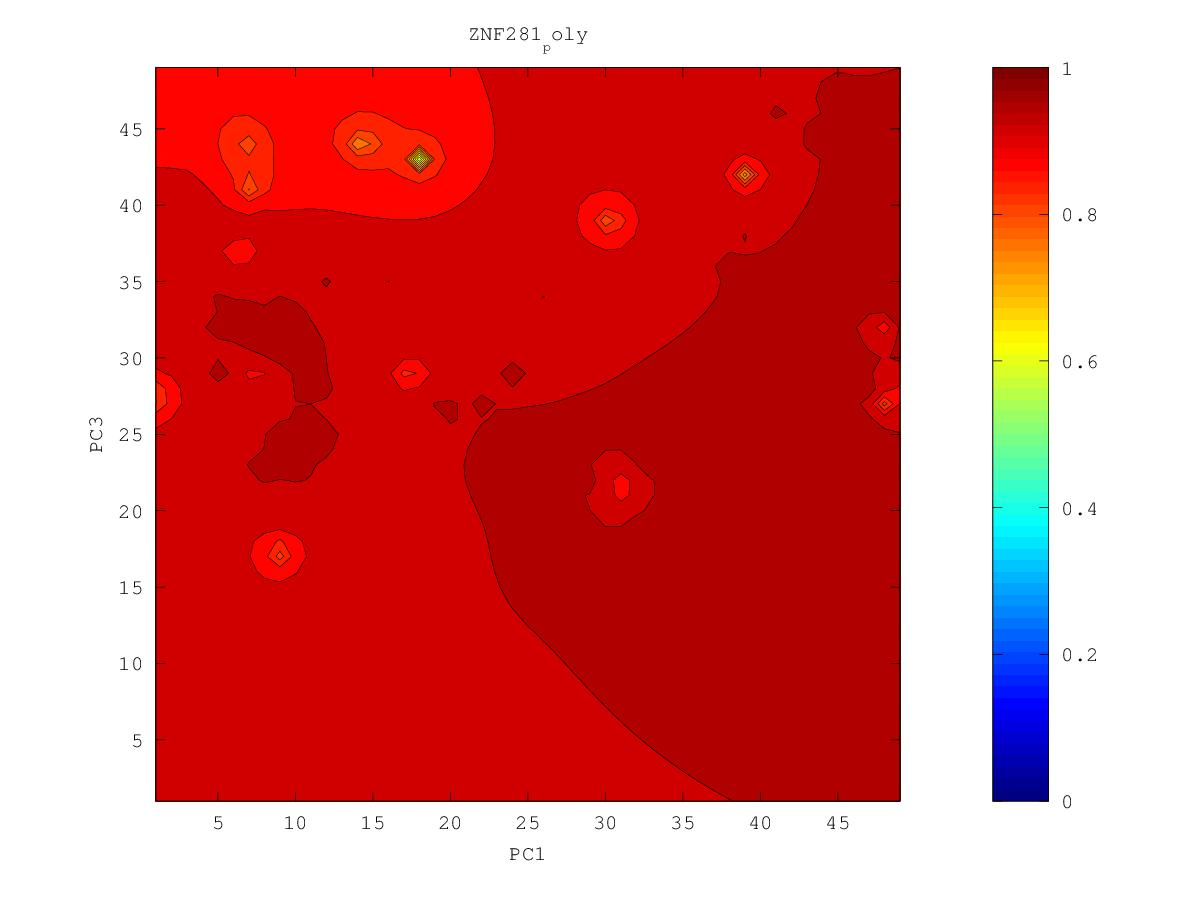

The data file committed next to this chart (first rows):
0.95054031227, 0.951594842504, 0.952750141239, 0.954068473015, 0.95565409378, 0.95761747195, 0.95987500576, 0.962485342082, 0.967390996723, 0.969775177662, 0.967867594793, 0.968732358106, 0.973735532013, 0.978745482396, 0.970860551583, 0.969860253831, 0.965206633492, 0.953975661688, 0.953196755689, 0.952191253218, 0.945361427425, 0.903856127458, 0.915151033613, 0.937061672916
0.9502, 0.9513, 0.9524, 0.9537, 0.9554, 0.9578, 0.962, 0.9626, 0.9662, 0.9664, 0.9677, 0.9688, 0.969, 0.9693, 0.9671, 0.9662, 0.9516, 0.8911, 0.9441, 0.9497, 0.9481, 0.9391, 0.8253, 0.9421
0.9499, 0.9511, 0.9521, 0.9532, 0.9546, 0.957, 0.9614, 0.9615, 0.9644, 0.9641, 0.9648, 0.9678, 0.9681, 0.9654, 0.9651, 0.9672, 0.9533, 0.9338, 0.9478, 0.9535, 0.9513, 0.9596, 0.9429, 0.9535
0.9497, 0.9513, 0.9523, 0.9526, 0.9535, 0.955, 0.9571, 0.9611, 0.9615, 0.9609, 0.962, 0.9641, 0.9645, 0.963, 0.9628, 0.9623, 0.9585, 0.9546, 0.9553, 0.9543, 0.9545, 0.9548, 0.9564, 0.9662
0.9495, 0.9534, 0.9552, 0.952, 0.9521, 0.9529, 0.9542, 0.9563, 0.9573, 0.9579, 0.9597, 0.961, 0.9609, 0.9609, 0.9606, 0.9595, 0.9578, 0.9563, 0.9559, 0.956, 0.9563, 0.9573, 0.96, 0.9641
0.9485, 0.9509, 0.9518, 0.9507, 0.951, 0.9512, 0.9511, 0.9518, 0.953, 0.9547, 0.9581, 0.96, 0.9588, 0.9609, 0.9605, 0.9592, 0.9585, 0.9576, 0.9575, 0.9579, 0.9584, 0.9595, 0.9624, 0.9648
0.9471, 0.9482, 0.9489, 0.9492, 0.9513, 0.9521, 0.9474, 0.9471, 0.9484, 0.9506, 0.9532, 0.955, 0.9562, 0.958, 0.9586, 0.9599, 0.9604, 0.9585, 0.9594, 0.9612, 0.9608, 0.9611, 0.9626, 0.9646
0.946, 0.9467, 0.9478, 0.9489, 0.9471, 0.9448, 0.9414, 0.9405, 0.9424, 0.9458, 0.9492, 0.9518, 0.9537, 0.9551, 0.9562, 0.9573, 0.958, 0.9587, 0.961, 0.9653, 0.9639, 0.9627, 0.9652, 0.9647
0.945, 0.9455, 0.947, 0.9543, 0.943, 0.9378, 0.9318, 0.9283, 0.9327, 0.9402, 0.9458, 0.9494, 0.9516, 0.9532, 0.9545, 0.9556, 0.9567, 0.9583, 0.9638, 0.9639, 0.9643, 0.9626, 0.9636, 0.9638
0.9445, 0.9446, 0.9444, 0.9434, 0.9394, 0.9314, 0.9159, 0.8919, 0.9142, 0.9347, 0.9449, 0.9483, 0.9504, 0.9519, 0.9531, 0.9542, 0.9555, 0.957, 0.9592, 0.9609, 0.9618, 0.9615, 0.9618, 0.9627
0.9451, 0.9453, 0.9431, 0.9426, 0.9422, 0.9286, 0.9053, 0.7454, 0.899, 0.9323, 0.9486, 0.9508, 0.9502, 0.9516, 0.9523, 0.9531, 0.9542, 0.9556, 0.9573, 0.9595, 0.9697, 0.9607, 0.9609, 0.9616
0.9461, 0.9493, 0.942, 0.9407, 0.9389, 0.9298, 0.918, 0.9071, 0.9182, 0.9331, 0.9424, 0.9488, 0.9495, 0.9636, 0.9518, 0.9518, 0.9528, 0.9542, 0.9557, 0.9575, 0.9591, 0.9594, 0.96, 0.9609
0.9421, 0.9418, 0.9399, 0.9382, 0.9358, 0.9319, 0.9276, 0.9257, 0.9292, 0.9362, 0.9437, 0.9453, 0.9471, 0.9492, 0.9496, 0.9502, 0.9514, 0.9528, 0.9542, 0.9558, 0.9572, 0.9585, 0.9596, 0.9605
0.9397, 0.9391, 0.9381, 0.9369, 0.9355, 0.9338, 0.9321, 0.9314, 0.9331, 0.9375, 0.9459, 0.9442, 0.945, 0.946, 0.9472, 0.9484, 0.9499, 0.9513, 0.9529, 0.9545, 0.9562, 0.9583, 0.9601, 0.9612
0.9381, 0.9375, 0.9368, 0.936, 0.9356, 0.936, 0.9351, 0.9332, 0.9334, 0.9355, 0.9388, 0.9483, 0.9436, 0.9435, 0.9449, 0.9466, 0.9483, 0.9499, 0.9516, 0.9534, 0.9554, 0.9587, 0.9639, 0.9645
0.9369, 0.9362, 0.9356, 0.9351, 0.9352, 0.9393, 0.9387, 0.9327, 0.9315, 0.9319, 0.9338, 0.9374, 0.9389, 0.9404, 0.9425, 0.9446, 0.9466, 0.9485, 0.9503, 0.9522, 0.9542, 0.9568, 0.9598, 0.9635
0.9357, 0.935, 0.9344, 0.9339, 0.9336, 0.9338, 0.9326, 0.9299, 0.9276, 0.9259, 0.926, 0.9287, 0.9328, 0.9366, 0.9399, 0.9427, 0.9451, 0.9472, 0.9491, 0.951, 0.9529, 0.9551, 0.9586, 0.961
0.9347, 0.9339, 0.9331, 0.9324, 0.9317, 0.9308, 0.9291, 0.9263, 0.922, 0.9158, 0.9111, 0.9164, 0.9256, 0.9326, 0.9374, 0.9409, 0.9436, 0.9459, 0.9479, 0.9498, 0.9516, 0.9534, 0.9553, 0.9561
0.9341, 0.9329, 0.9319, 0.931, 0.93, 0.9287, 0.9266, 0.923, 0.9161, 0.8997, 0.8599, 0.8915, 0.918, 0.9292, 0.9354, 0.9394, 0.9424, 0.9448, 0.9468, 0.9487, 0.9504, 0.952, 0.9536, 0.9546
0.9349, 0.9321, 0.9306, 0.9295, 0.9285, 0.9271, 0.9249, 0.9212, 0.9139, 0.8945, 0.8132, 0.8819, 0.9157, 0.9279, 0.9344, 0.9386, 0.9416, 0.944, 0.946, 0.9478, 0.9495, 0.9511, 0.9529, 0.9573
0.9354, 0.9308, 0.9292, 0.9281, 0.927, 0.9258, 0.924, 0.9211, 0.9162, 0.9078, 0.8997, 0.9074, 0.9203, 0.9291, 0.9348, 0.9386, 0.9413, 0.9434, 0.9453, 0.947, 0.9487, 0.9504, 0.9523, 0.9551
0.9303, 0.9286, 0.9274, 0.9265, 0.9257, 0.9247, 0.9235, 0.9218, 0.9194, 0.9168, 0.9161, 0.9194, 0.9255, 0.9316, 0.9369, 0.9397, 0.9415, 0.9431, 0.9448, 0.9464, 0.9481, 0.9497, 0.9515, 0.9538
0.9269, 0.9262, 0.9254, 0.9248, 0.9242, 0.9236, 0.9229, 0.9222, 0.9215, 0.9212, 0.9221, 0.9247, 0.9288, 0.9341, 0.9462, 0.9426, 0.9421, 0.943, 0.9444, 0.946, 0.9476, 0.9492, 0.9509, 0.9528
0.9243, 0.9238, 0.9233, 0.9228, 0.9224, 0.9222, 0.922, 0.922, 0.9223, 0.923, 0.9245, 0.927, 0.9303, 0.9347, 0.9408, 0.9511, 0.9426, 0.9428, 0.9441, 0.9458, 0.9475, 0.9489, 0.9505, 0.9523
0.9219, 0.9215, 0.921, 0.9206, 0.9204, 0.9203, 0.9205, 0.9211, 0.922, 0.9233, 0.9252, 0.9276, 0.9305, 0.9339, 0.9378, 0.9414, 0.9414, 0.9421, 0.9437, 0.9459, 0.9485, 0.9491, 0.9502, 0.952
0.9195, 0.919, 0.9185, 0.918, 0.9177, 0.9178, 0.9183, 0.9193, 0.9207, 0.9226, 0.9248, 0.9273, 0.9301, 0.9329, 0.9357, 0.9381, 0.9397, 0.9412, 0.9431, 0.9459, 0.9624, 0.9493, 0.9499, 0.9517
0.917, 0.9163, 0.9155, 0.9148, 0.9144, 0.9144, 0.915, 0.9165, 0.9185, 0.921, 0.9237, 0.9265, 0.9292, 0.9319, 0.9344, 0.9367, 0.9386, 0.9404, 0.9422, 0.9443, 0.9467, 0.9485, 0.9502, 0.9511
0.9144, 0.9134, 0.9122, 0.911, 0.91, 0.9095, 0.9102, 0.9122, 0.9152, 0.9186, 0.922, 0.9252, 0.9282, 0.931, 0.9335, 0.9358, 0.9378, 0.9397, 0.9416, 0.943, 0.9446, 0.948, 0.954, 0.9501
0.9117, 0.9102, 0.9084, 0.9063, 0.904, 0.9023, 0.9025, 0.9056, 0.9104, 0.9154, 0.9199, 0.9238, 0.9272, 0.9302, 0.9328, 0.9351, 0.9373, 0.9395, 0.9429, 0.9428, 0.9422, 0.9449, 0.948, 0.9489
0.909, 0.9069, 0.9043, 0.9008, 0.896, 0.8904, 0.8882, 0.8945, 0.9039, 0.9117, 0.9177, 0.9224, 0.9263, 0.9296, 0.9323, 0.9348, 0.9372, 0.9403, 0.9415, 0.9391, 0.9376, 0.9423, 0.9527, 0.952
0.9063, 0.9037, 0.9002, 0.895, 0.8866, 0.8696, 0.848, 0.8741, 0.8962, 0.9081, 0.9157, 0.9213, 0.9257, 0.9292, 0.9321, 0.9346, 0.9373, 0.9429, 0.9383, 0.9306, 0.9263, 0.9342, 0.9521, 0.9452
0.9037, 0.9006, 0.8963, 0.89, 0.8793, 0.8516, 0.5824, 0.8561, 0.8915, 0.9058, 0.9145, 0.9206, 0.9254, 0.9293, 0.9325, 0.9348, 0.937, 0.9469, 0.9345, 0.9188, 0.8796, 0.9176, 0.9369, 0.9413
0.9015, 0.8979, 0.8929, 0.8859, 0.8762, 0.8631, 0.8537, 0.8729, 0.8929, 0.9055, 0.9141, 0.9204, 0.9256, 0.9302, 0.9344, 0.9356, 0.9365, 0.9374, 0.9359, 0.9181, 0.866, 0.9102, 0.9337, 0.9418
0.8995, 0.8956, 0.8898, 0.8811, 0.8694, 0.8617, 0.8684, 0.8823, 0.8959, 0.9064, 0.9144, 0.9207, 0.926, 0.9313, 0.9513, 0.9371, 0.9367, 0.9372, 0.9378, 0.9291, 0.9225, 0.9273, 0.9364, 0.9472
0.8981, 0.8939, 0.8874, 0.8759, 0.8498, 0.8082, 0.859, 0.8841, 0.8979, 0.9077, 0.9152, 0.9213, 0.9265, 0.9312, 0.9352, 0.9367, 0.9375, 0.938, 0.9375, 0.9358, 0.9348, 0.9363, 0.9396, 0.9426
0.8971, 0.8931, 0.887, 0.8757, 0.8464, 0.77, 0.8591, 0.8866, 0.8999, 0.909, 0.9162, 0.9222, 0.9273, 0.9317, 0.9352, 0.9375, 0.9391, 0.9401, 0.9406, 0.9407, 0.9409, 0.9417, 0.9429, 0.9443
0.8965, 0.8932, 0.8885, 0.8814, 0.8713, 0.8663, 0.8784, 0.8921, 0.9024, 0.9105, 0.9173, 0.9233, 0.9286, 0.9334, 0.9375, 0.9398, 0.9415, 0.9431, 0.9444, 0.9452, 0.9462, 0.9468, 0.9463, 0.9471
0.896, 0.8935, 0.8903, 0.8867, 0.8837, 0.8839, 0.8889, 0.8965, 0.9043, 0.9116, 0.9184, 0.9246, 0.9302, 0.9357, 0.9547, 0.9428, 0.9447, 0.9471, 0.9493, 0.9505, 0.9511, 0.9531, 0.9492, 0.9504
0.8953, 0.8934, 0.8913, 0.8893, 0.8881, 0.8889, 0.8923, 0.8977, 0.9045, 0.912, 0.9194, 0.9264, 0.9325, 0.937, 0.9417, 0.945, 0.9487, 0.9521, 0.9576, 0.9692, 0.9538, 0.9584, 0.9505, 0.9524
0.8943, 0.8928, 0.891, 0.8892, 0.888, 0.8882, 0.8905, 0.895, 0.9021, 0.9111, 0.9201, 0.9289, 0.9437, 0.9388, 0.9423, 0.9484, 0.955, 0.9598, 0.9662, 0.9584, 0.9525, 0.9515, 0.9504, 0.9513
0.8931, 0.8917, 0.8896, 0.8869, 0.884, 0.8824, 0.8832, 0.886, 0.8942, 0.9089, 0.9221, 0.9299, 0.9421, 0.9388, 0.9437, 0.9509, 0.9568, 0.9614, 0.9631, 0.9552, 0.9434, 0.9424, 0.9465, 0.9492
0.8916, 0.8903, 0.8877, 0.883, 0.8754, 0.8684, 0.8689, 0.8626, 0.867, 0.9037, 0.9349, 0.9308, 0.9355, 0.9332, 0.943, 0.9472, 0.9531, 0.9584, 0.9592, 0.9491, 0.9121, 0.9283, 0.9437, 0.9469
0.89, 0.8891, 0.8862, 0.8794, 0.8617, 0.8137, 0.8488, 0.8375, 0.8009, 0.898, 0.9215, 0.9187, 0.8886, 0.9208, 0.9371, 0.9481, 0.9585, 0.9874, 0.9537, 0.9467, 0.9063, 0.9248, 0.9394, 0.9436
0.8885, 0.8885, 0.8863, 0.8801, 0.8635, 0.8532, 0.8567, 0.8731, 0.8842, 0.907, 0.9267, 0.9251, 0.8915, 0.9167, 0.936, 0.9489, 0.9601, 0.9571, 0.9503, 0.9462, 0.9454, 0.939, 0.9463, 0.9443
0.8869, 0.8885, 0.8881, 0.8853, 0.8799, 0.8768, 0.8837, 0.8976, 0.9088, 0.9172, 0.9289, 0.9244, 0.9213, 0.9277, 0.9371, 0.9535, 0.9508, 0.9557, 0.9487, 0.9491, 0.9622, 0.9417, 0.9406, 0.9435
0.8855, 0.8891, 0.8907, 0.8908, 0.8907, 0.8924, 0.8983, 0.9092, 0.9177, 0.9306, 0.9273, 0.9273, 0.9318, 0.9378, 0.939, 0.9432, 0.9454, 0.9491, 0.9451, 0.9446, 0.9407, 0.9405, 0.9374, 0.9363
0.8847, 0.8901, 0.8932, 0.8953, 0.8973, 0.9005, 0.9061, 0.9169, 0.9238, 0.9235, 0.9264, 0.9285, 0.9325, 0.939, 0.939, 0.945, 0.9425, 0.9406, 0.9386, 0.9354, 0.9306, 0.926, 0.9243, 0.9269
0.8854, 0.8916, 0.8956, 0.8986, 0.9015, 0.905, 0.9098, 0.9166, 0.9213, 0.924, 0.933, 0.9302, 0.9308, 0.9333, 0.9353, 0.9374, 0.9374, 0.9357, 0.9331, 0.9282, 0.918, 0.8961, 0.8933, 0.914
0.8879, 0.8938, 0.898, 0.9013, 0.9044, 0.9077, 0.9115, 0.9157, 0.9195, 0.9234, 0.929, 0.929, 0.9294, 0.9309, 0.9323, 0.9333, 0.9333, 0.932, 0.9291, 0.9231, 0.9088, 0.8463, 0.8369, 0.9048
